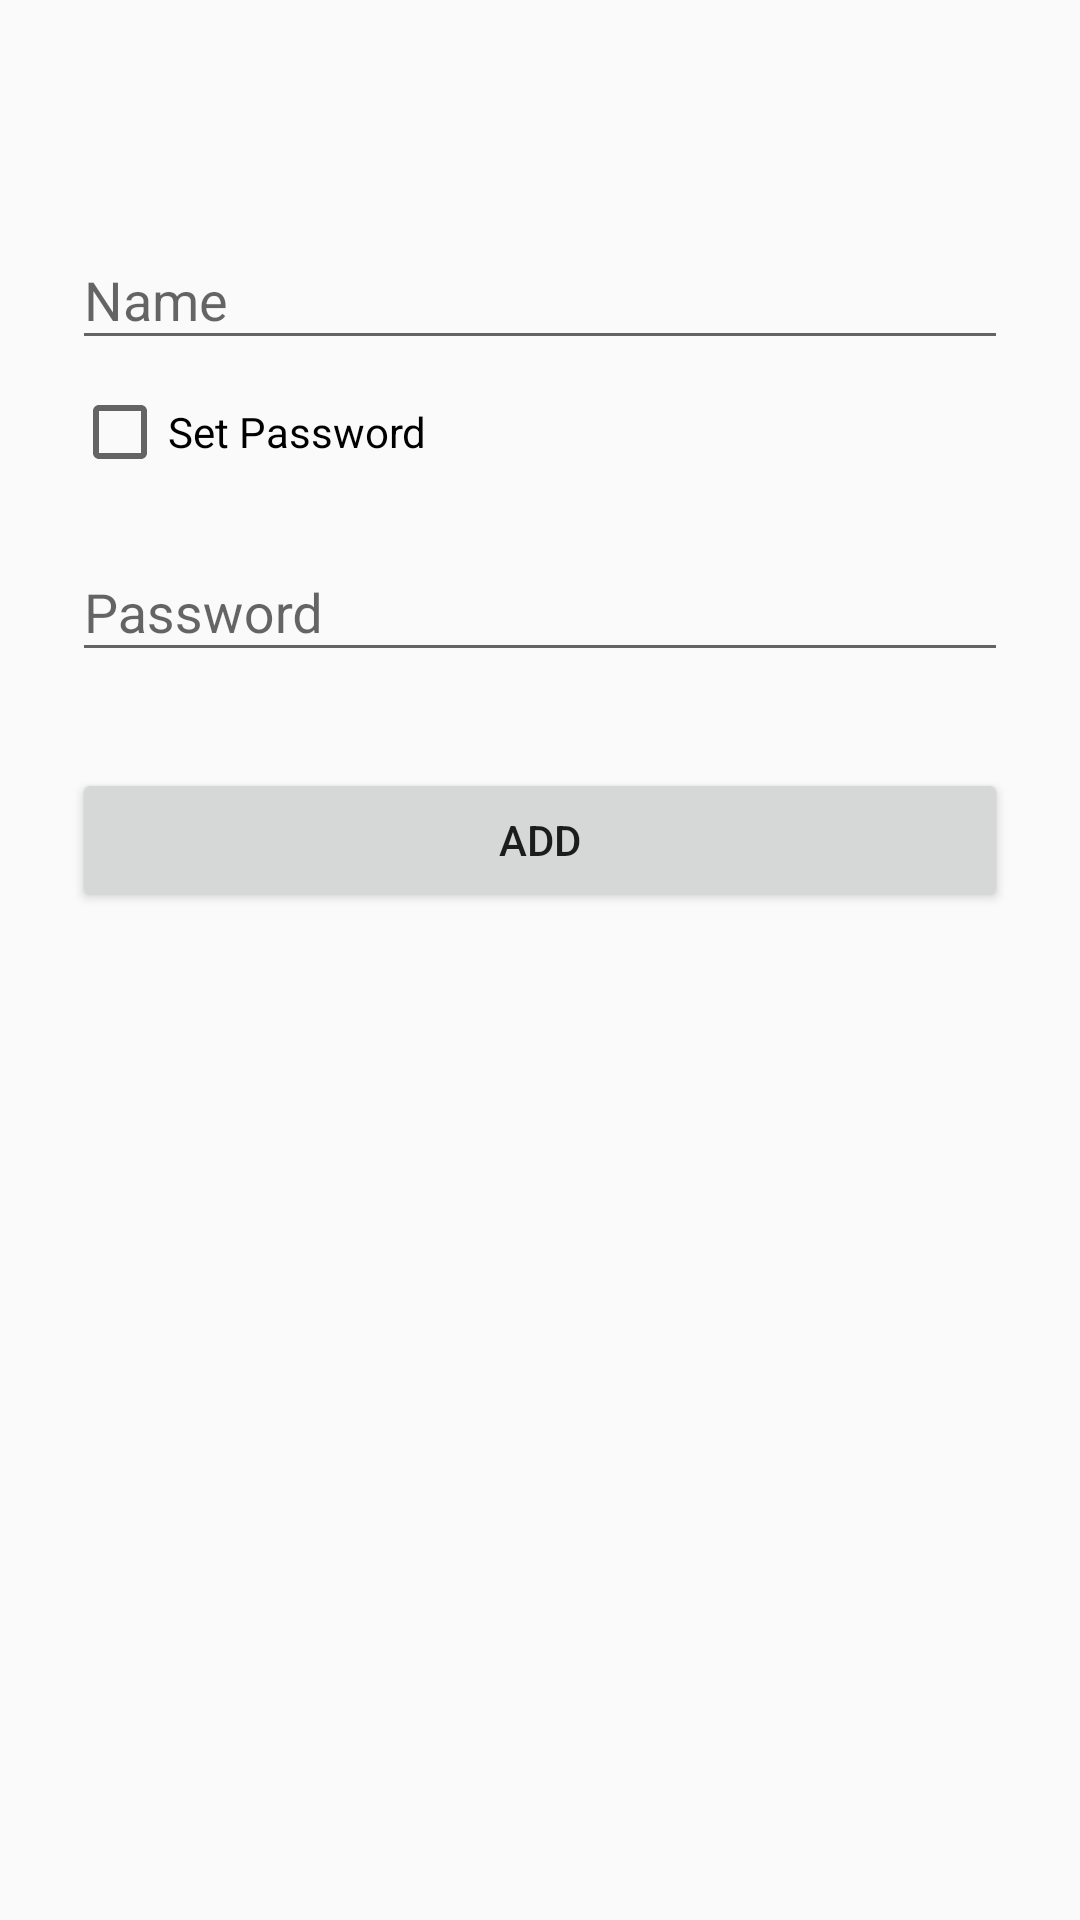

This screen was rendered from an Android layout file. Write that file and the resources it references.
<!-- AndroidManifest.xml: application theme AppTheme -->
<!-- res/layout/activity_add_vault.xml -->
<?xml version="1.0" encoding="utf-8"?>
<ScrollView xmlns:android="http://schemas.android.com/apk/res/android"
    android:layout_width="fill_parent"
    android:layout_height="fill_parent"
    xmlns:app="http://schemas.android.com/apk/res-auto"
    android:fitsSystemWindows="true">


    <LinearLayout
        android:orientation="vertical"
        android:layout_width="match_parent"
        android:layout_height="wrap_content"
        android:paddingTop="56dp"
        android:paddingLeft="24dp"
        android:paddingRight="24dp">

        
        <android.support.design.widget.TextInputLayout
            android:layout_width="match_parent"
            android:layout_height="wrap_content"
            android:layout_marginTop="8dp"
            android:layout_marginBottom="8dp"
            app:hintTextAppearance="@style/TextAppearence.App.TextInputLayout">
            <EditText android:id="@+id/edittext_vault_name"
                android:layout_width="match_parent"
                android:layout_height="wrap_content"
                android:inputType="text"
                android:hint="Name" />
        </android.support.design.widget.TextInputLayout>

        
        <CheckBox
            android:layout_width="wrap_content"
            android:layout_height="wrap_content"
            android:text="Set Password"
            android:id="@+id/set_vault_password" />

        <android.support.design.widget.TextInputLayout
            android:layout_width="match_parent"
            android:layout_height="wrap_content"
            android:layout_marginTop="8dp"
            android:layout_marginBottom="8dp"
            app:hintTextAppearance="@style/TextAppearence.App.TextInputLayout"
            android:id="@+id/vault_password_edittext">
            <EditText android:id="@+id/edittext_vault_password"
                android:layout_width="match_parent"
                android:layout_height="wrap_content"
                android:inputType="number"
                android:hint="Password"
                />
        </android.support.design.widget.TextInputLayout>


        <android.support.v7.widget.AppCompatButton
            android:id="@+id/btn_add_vault"
            android:layout_width="fill_parent"
            android:layout_height="wrap_content"
            android:layout_marginTop="24dp"
            android:layout_marginBottom="24dp"
            android:padding="12dp"
            android:text="Add"/>

    </LinearLayout>
</ScrollView>
<!-- resources referenced by this layout -->
<resources>
  <style name="TextAppearence.App.TextInputLayout" parent="@android:style/TextAppearance">
          <item name="android:textColor">@color/accentColor</item>
      </style>
  <style name="AppTheme" parent="AppTheme.Base">
  
      </style>
  <color name="accentColor">#304FFE</color>
  <style name="AppTheme.Base" parent="Theme.AppCompat.Light">
          <item name="colorPrimary">@color/primaryColor</item>
          <item name="colorPrimaryDark">@color/primaryColordark</item>
          <item name="colorAccent">@color/accentColor</item>
          <item name="android:actionMenuTextColor">@color/white</item>
          <item name="android:actionMenuTextAppearance">@style/Toolbar.TitleText</item>
          <item name="android:actionBarStyle">@style/MyTheme.ActionBarStyle</item>
      </style>
  <color name="primaryColor">#F44336</color>
  <color name="primaryColordark">#D32F2F</color>
  <color name="white">#ffffff</color>
  <style name="Toolbar.TitleText" parent="Theme.AppCompat.Light">
          <item name="android:textSize">17sp</item>
          <item name="android:textColor">#fff</item>
          <item name="android:paddingRight">15dp</item>
      </style>
  <style name="MyTheme.ActionBarStyle" parent="@android:style/Widget.Holo.Light.ActionBar">
          <item name="android:titleTextStyle">@style/MyTheme.ActionBar.TitleTextStyle</item>
      </style>
  <style name="MyTheme.ActionBar.TitleTextStyle" parent="@android:style/TextAppearance.Holo.Widget.ActionBar.Title">
          <item name="android:textColor">@color/white</item>
      </style>
</resources>
